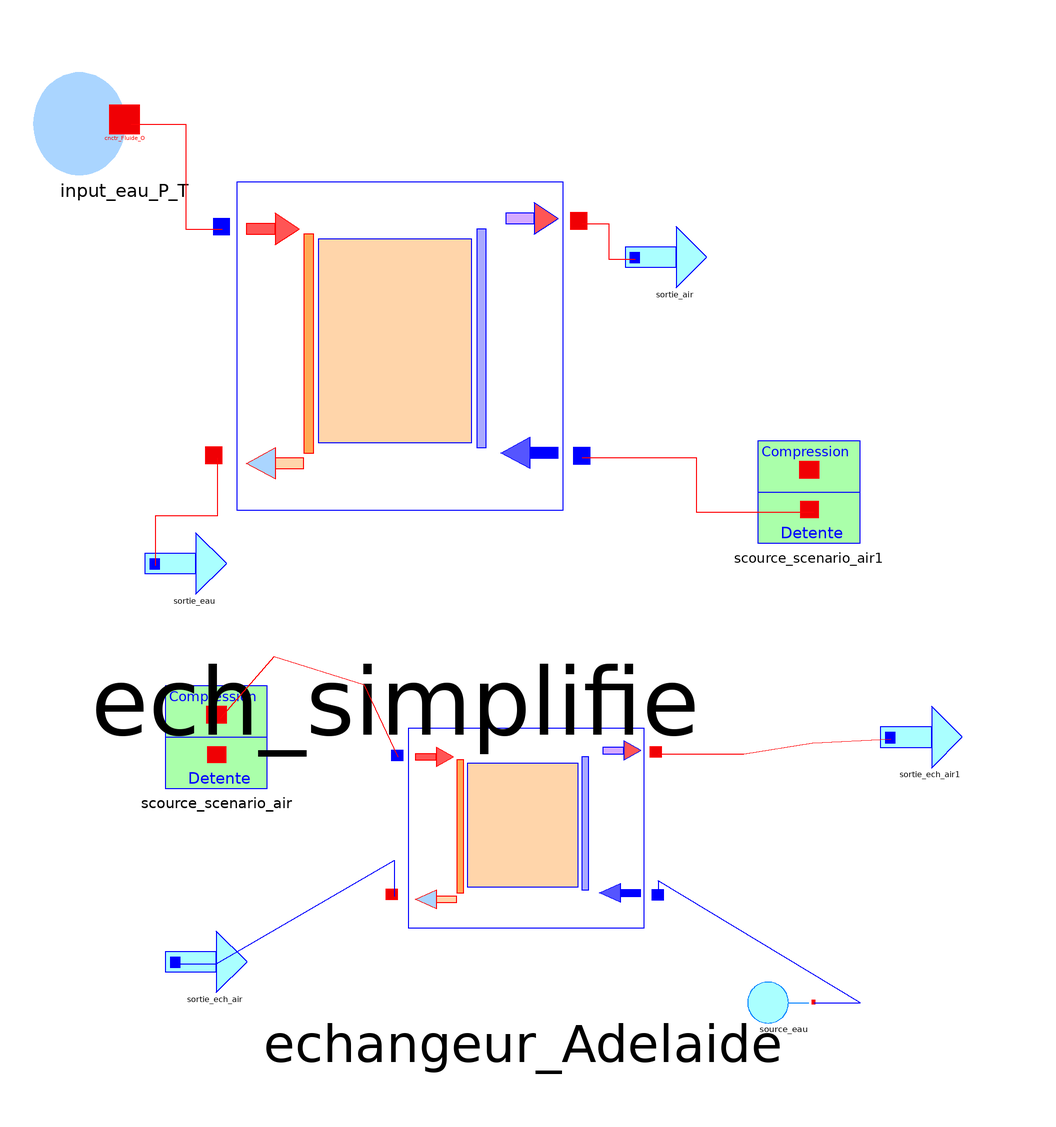

The component connection diagram of the Modelica model below, drawn from its own Placement and Line annotations.

model Test_KO
        Utilitaires.Boundaries_ech.Sortie_ech_eau sortie_ech_air annotation(Placement(visible = true, transformation(origin = {-50,-74}, extent = {{-10,-10},{10,10}}, rotation = 0)));
        Utilitaires.Boundaries_ech.Source_eau source_eau(T_in(displayUnit = "degC") = 308.15, P_in = 5000000) annotation(Placement(visible = true, transformation(origin = {58,-82}, extent = {{-10,-10},{10,10}}, rotation = 0)));
        Composants.Echangeurs.Ech_simplifie echangeur_Adelaide(redeclare package Milieu_fluide_chaud = Modelica.Media.Air.DryAirNasa, redeclare package Milieu_fluide_froid = Modelica.Media.Water.WaterIF97_ph) annotation(Placement(visible = true, transformation(origin = {10,-50}, extent = {{-34,-31},{34,31}}, rotation = 0)));
        Utilitaires.Boundaries_ech.Sortie_ech_eau sortie_ech_air1 annotation(Placement(visible = true, transformation(origin = {90,-30}, extent = {{-10,-10},{10,10}}, rotation = 0)));
        Utilitaires.Scenarios.Scource_scenario_air scource_scenario_air(m_comp = 20, m_detente = 20, T1 = 3600, T0 = 3600, T2 = 3600, T0bis = 3600, P_comp = 5000000, P_detente = 12000000, T_comp = 533.15, T_detente = 303.15) annotation(Placement(visible = true, transformation(origin = {-50,-30}, extent = {{-10,-10},{10,10}}, rotation = 0)));
        Utilitaires.Boundaries_ech.Sortie_ech_eau sortie_air annotation(Placement(transformation(extent = {{30,54},{50,74}})));
        Utilitaires.Boundaries_ech.Sortie_ech_eau sortie_eau annotation(Placement(transformation(extent = {{-64,-6},{-44,14}})));
        Composants.Echangeurs.Ech_simplifie ech_simplifie(redeclare package Milieu_fluide_chaud = Modelica.Media.Water.WaterIF97_ph, redeclare package Milieu_fluide_froid = Modelica.Media.Air.DryAirNasa, signe = 1) annotation(Placement(transformation(extent = {{-62,-8},{32,94}})));
        Utilitaires.Sources.Input_eau_P_T input_eau_P_T(T_in = 523.15, P_in = 5000000) annotation(Placement(transformation(extent = {{-78,80},{-58,100}})));
        Utilitaires.Scenarios.Scource_scenario_air scource_scenario_air1(m_comp = 20, m_detente = 20, T1 = 3600, T0 = 3600, T2 = 3600, T0bis = 3600, P_comp = 5000000, P_detente = 12000000, T_comp = 533.15, T_detente = 303.15) annotation(Placement(transformation(extent = {{56,8},{76,28}})));
      equation
        connect(echangeur_Adelaide.fluide_froid_out,sortie_ech_air1.eau_output) annotation(Line(points = {{36.52,-33.26},{53.26,-33.26},{66.6523,-31.1266},{82,-30.4}}, color = {255,2,6}));
        connect(scource_scenario_air.cnctr_comp_O,echangeur_Adelaide.fluide_chaud_in) annotation(Line(points = {{-49.1,-26.2},{-38.6699,-14.2096},{-21.1946,-19.6666},{-14.48,-33.88}}, color = {255,2,6}));
        connect(sortie_ech_air.eau_output,echangeur_Adelaide.fluide_chaud_out) annotation(Line(points = {{-58,-74.40000000000001},{-50,-74.40000000000001},{-15.16,-54.16},{-15.16,-61.16}}, color = {0,0,255}));
        connect(source_eau.Debit_source,echangeur_Adelaide.fluide_froid_in) annotation(Line(points = {{67,-82},{76,-82},{36.52,-58.16},{36.52,-61.16}}, color = {0,0,255}));
        connect(ech_simplifie.fluide_froid_out,sortie_air.eau_output) annotation(Line(points = {{21.66,70.54000000000001},{26.83,70.54000000000001},{26.83,63.6},{32,63.6}}, color = {255,2,6}, smooth = Smooth.None));
        connect(ech_simplifie.fluide_chaud_out,sortie_eau.eau_output) annotation(Line(points = {{-49.78,24.64},{-49.78,13.32},{-62,13.32},{-62,3.6}}, color = {255,2,6}, smooth = Smooth.None));
        connect(input_eau_P_T.cnctr_Fluide_O,ech_simplifie.fluide_chaud_in) annotation(Line(points = {{-66.7,90},{-56,90},{-56,69.52},{-48.84,69.52}}, color = {255,2,6}, smooth = Smooth.None));
        connect(scource_scenario_air1.cnctr_detente_O,ech_simplifie.fluide_froid_in) annotation(Line(points = {{66.90000000000001,14},{44,14},{44,24.64},{21.66,24.64}}, color = {255,2,6}, smooth = Smooth.None));
      end Test_KO;